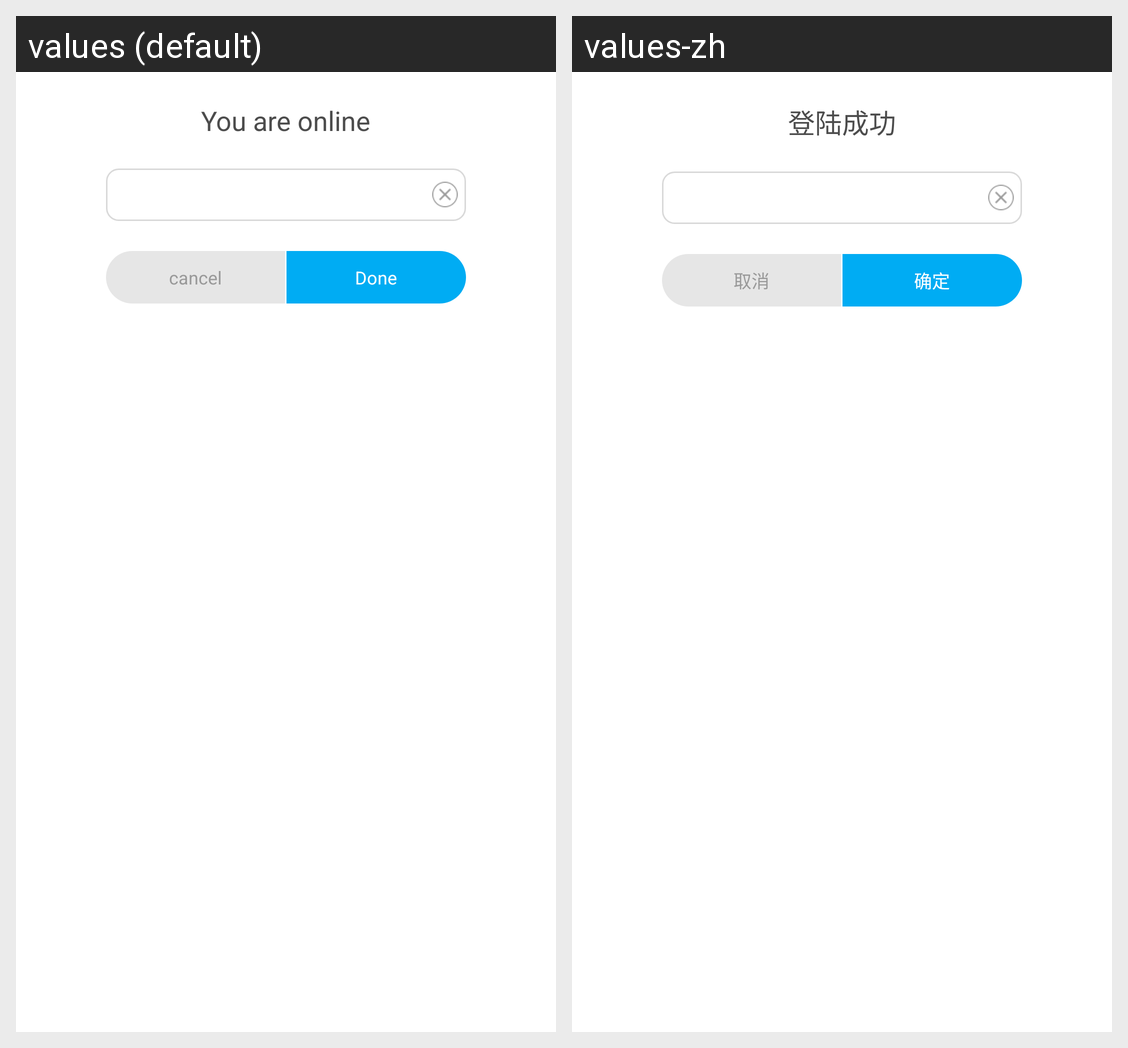

The same Android screen rendered under two of its app's locales, left to right. List the strings drawn on it with the default value and each locale's translation.
Android screen res/layout/popu_edit.xml rendered under 2 locales, left to right: values (default), values-zh. Device: Nexus 5 (rendered at 1080×1920; each locale shown at half size, 540×960, under a caption strip naming it); theme AppTheme.
Strings drawn on this screen, with the default value and each locale's value (text and hints the layout hard-codes, and strings that could not be matched under every locale, appear in the picture but are not listed):

login_success
  values: You are online
  values-zh: 登陆成功

cancel
  values: cancel
  values-zh: 取消

btn_ok
  values: Done
  values-zh: 确定
